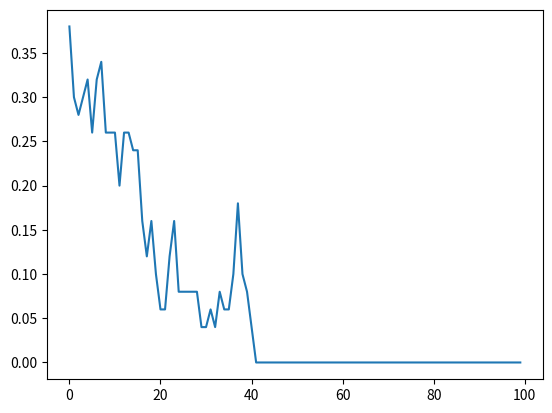
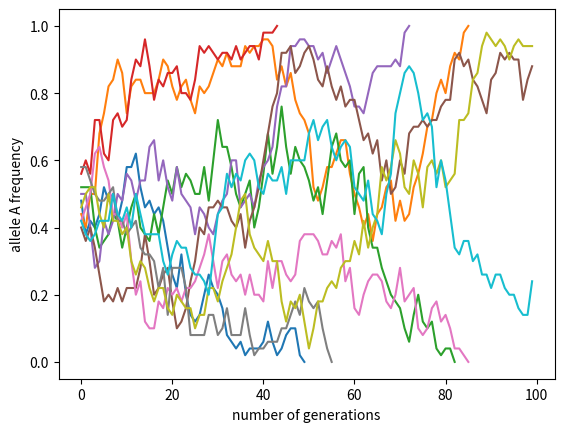
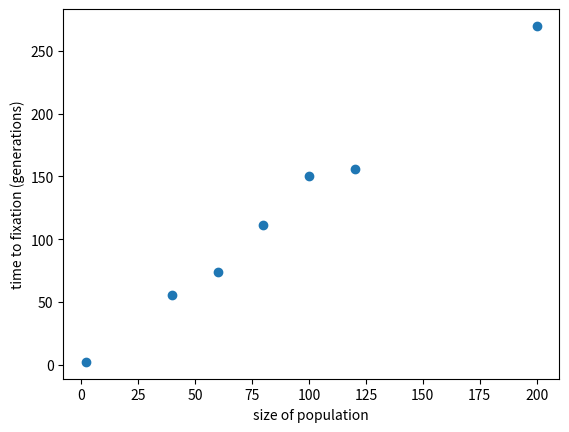

Reproduce these figures in Python, in order.
import numpy as np
import matplotlib.pyplot as plt
import seaborn

# set the alleles:
p = 0.5

# set the population size.
N = 50
num_gen = 100

plt.close('all')
# Think of one-by-one example.
freq_a = []
for i in range(num_gen):
    draw = np.random.rand(N)
    num_a = (draw < p)
    # count how many A's.
    freq = np.sum(num_a) / len(num_a)
    freq_a.append(freq)
    p = freq


gen_vec = np.arange(0, len(freq_a), 1)
plt.figure()
plt.plot(gen_vec, freq_a)
plt.show()

# Now do it a bunch of times.

plt.figure()
num_simulations = 10
for j in range(num_simulations):
    p = 0.5
    freq_a = []
    for i in range(num_gen):
        if (p < 1.0) and (p > 0):
            draw = np.random.rand(N)
            num_a = (draw < p)
            # count how many A's.
            freq = np.sum(num_a) / len(num_a)
            freq_a.append(freq)
            p = freq
    gen_vec = np.arange(0, len(freq_a), 1)
    plt.plot(gen_vec, freq_a)

plt.xlabel('number of generations')
plt.ylabel('allele A frequency')
plt.show()

## Find when first fixation occurs.
#freq_a = np.array(freq_a)
#fixation = np.where((freq_a==1.0) | (freq_a==0))[0]
#
# Now we want to find out the time to fixation.
mean_fixation_time = []
population = [2, 40, 60, 80, 100, 120, 200]
num_simulations = 100
for N in population:
    fixation_time = []
    for i in range(num_simulations):
        p = 0.5
        time = 0
        while (p < 1.0) & (p > 0):
            draw = np.random.rand(N)
            num_a = (draw < p)
            # Count how many a's.
            p = np.sum(num_a) / len(num_a)
            time += 1
        fixation_time.append(time)

    # Compute the mean.
    mean_time = np.mean(fixation_time)
    mean_fixation_time.append(mean_time)

plt.figure()
plt.plot(population, mean_fixation_time, 'o')
plt.xlabel('size of population')
plt.ylabel('time to fixation (generations)')
plt.show()
